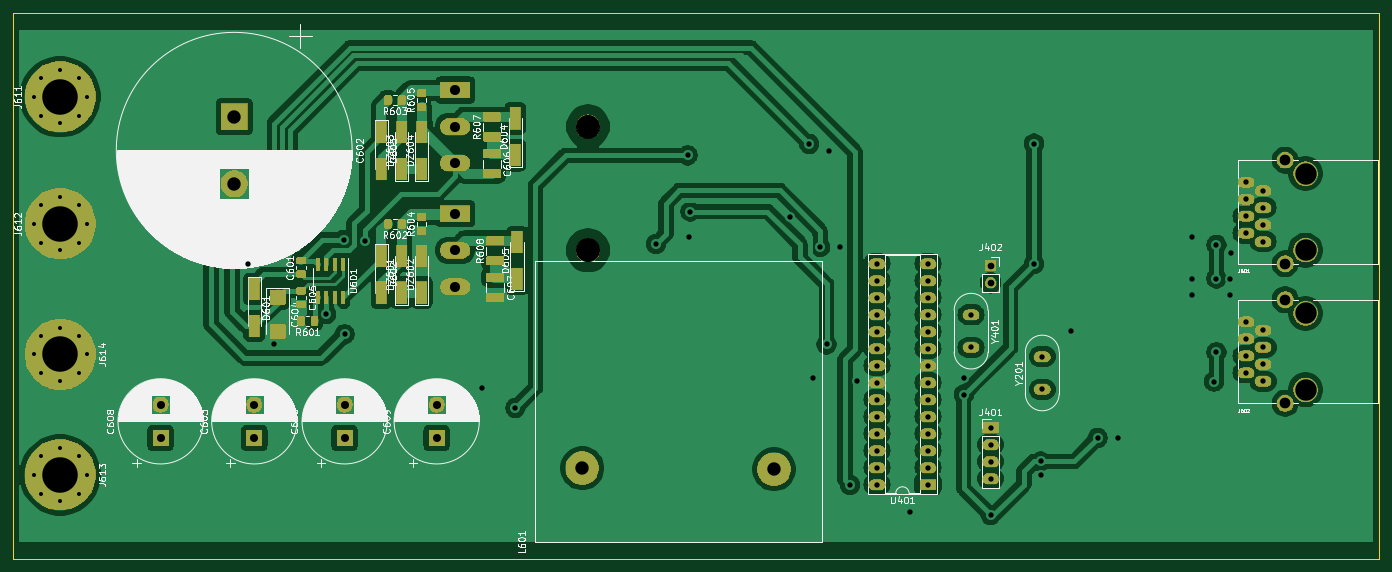
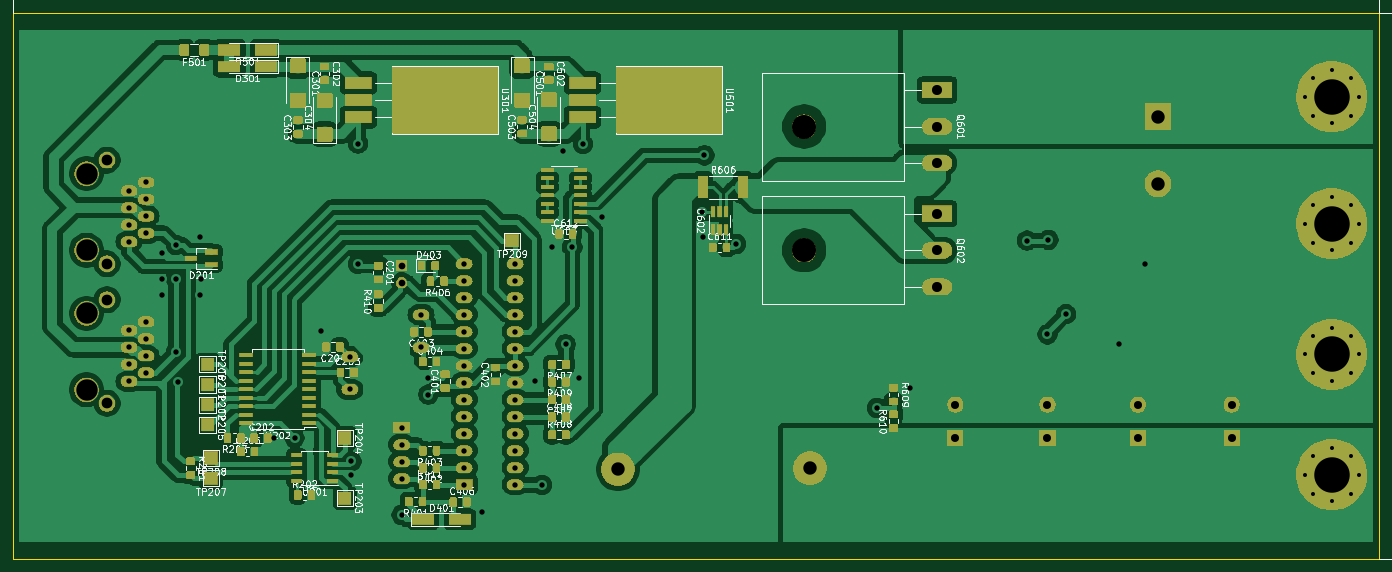
Circuit board: 10 layer files. Board 204.0 x 81.5 mm.
- bottom_copper: MCB19-B_Cu.gbr (365398 bytes)
- bottom_mask: MCB19-B_Mask.gbr (196312 bytes)
- paste: MCB19-B_Paste.gbr (170746 bytes)
- bottom_silk: MCB19-B_SilkS.gbr (280141 bytes)
- outline: MCB19-Edge_Cuts.gbr (670 bytes)
- top_copper: MCB19-F_Cu.gbr (222283 bytes)
- top_mask: MCB19-F_Mask.gbr (128633 bytes)
- paste: MCB19-F_Paste.gbr (57524 bytes)
- top_silk: MCB19-F_SilkS.gbr (201685 bytes)
- drill: MCB19.drl (2889 bytes)

=== bottom_copper: MCB19-B_Cu.gbr (365398 bytes, source omitted) ===
=== bottom_mask: MCB19-B_Mask.gbr (196312 bytes, source omitted) ===
=== paste: MCB19-B_Paste.gbr (170746 bytes, source omitted) ===
=== bottom_silk: MCB19-B_SilkS.gbr (280141 bytes, source omitted) ===
=== outline: MCB19-Edge_Cuts.gbr ===
G04 #@! TF.GenerationSoftware,KiCad,Pcbnew,5.1.4*
G04 #@! TF.CreationDate,2019-10-26T00:18:29-03:00*
G04 #@! TF.ProjectId,MCB19,4d434231-392e-46b6-9963-61645f706362,rev?*
G04 #@! TF.SameCoordinates,Original*
G04 #@! TF.FileFunction,Profile,NP*
%FSLAX46Y46*%
G04 Gerber Fmt 4.6, Leading zero omitted, Abs format (unit mm)*
G04 Created by KiCad (PCBNEW 5.1.4) date 2019-10-26 00:18:29*
%MOMM*%
%LPD*%
G04 APERTURE LIST*
%ADD10C,0.100000*%
G04 APERTURE END LIST*
D10*
X254000000Y-50500000D02*
X50000000Y-50500000D01*
X254000000Y-132000000D02*
X254000000Y-50500000D01*
X50000000Y-132000000D02*
X254000000Y-132000000D01*
X50000000Y-50500000D02*
X50000000Y-132000000D01*
M02*

=== top_copper: MCB19-F_Cu.gbr (222283 bytes, source omitted) ===
=== top_mask: MCB19-F_Mask.gbr (128633 bytes, source omitted) ===
=== paste: MCB19-F_Paste.gbr (57524 bytes, source omitted) ===
=== top_silk: MCB19-F_SilkS.gbr (201685 bytes, source omitted) ===
=== drill: MCB19.drl ===
M48
; DRILL file {KiCad 5.1.4} date Sat 26 Oct 2019 12:18:27 AM -03
; FORMAT={-:-/ absolute / inch / decimal}
; #@! TF.CreationDate,2019-10-26T00:18:27-03:00
; #@! TF.GenerationSoftware,Kicad,Pcbnew,5.1.4
FMAT,2
INCH
T1C0.0236
T2C0.0315
T3C0.0394
T4C0.0472
T5C0.0591
T6C0.0630
T7C0.0787
T8C0.2087
T9C0.1260
T10C0.1417
%
G90
G05
T1
X2.0876Y-2.4803
X2.1334Y-2.3697
X2.1334Y-2.591
X2.2441Y-2.3238
X2.2441Y-2.6368
X2.3548Y-2.3697
X2.3548Y-2.591
X2.4006Y-2.4803
X2.0876Y-3.2283
X2.1334Y-3.1177
X2.1334Y-3.339
X2.2441Y-3.0719
X2.2441Y-3.3848
X2.3548Y-3.1177
X2.3548Y-3.339
X2.4006Y-3.2283
X2.0876Y-3.9961
X2.1334Y-3.8854
X2.1334Y-4.1067
X2.2441Y-3.8396
X2.2441Y-4.1526
X2.3548Y-3.8854
X2.3548Y-4.1067
X2.4006Y-3.9961
X2.0876Y-4.7047
X2.1334Y-4.5941
X2.1334Y-4.8154
X2.2441Y-4.5482
X2.2441Y-4.8612
X2.3548Y-4.5941
X2.3548Y-4.8154
X2.4006Y-4.7047
T2
X3.3465Y-3.4646
X3.4995Y-3.9326
X3.8091Y-3.7598
X3.9114Y-3.3218
X3.9173Y-3.878
X4.0367Y-3.3268
X4.7244Y-4.1929
X4.9213Y-4.311
X5.748Y-3.3465
X5.935Y-2.8248
X5.9449Y-3.3071
X5.9508Y-3.1555
X6.5354Y-3.189
X6.6503Y-2.7592
X6.6732Y-4.1339
X6.7126Y-3.3661
X6.752Y-3.937
X6.7684Y-2.7985
X6.8307Y-3.3661
X6.8898Y-4.7638
X6.9291Y-4.1535
X7.2441Y-4.9213
X7.5591Y-4.1339
X7.5591Y-4.2323
X7.7165Y-4.9409
X7.9724Y-2.7559
X7.9724Y-3.4646
X8.0118Y-4.626
X8.0118Y-4.7047
X8.189Y-3.8583
X8.3465Y-4.4882
X8.4646Y-4.4882
X8.8991Y-3.5497
X8.9003Y-3.6487
X8.9035Y-3.3051
X9.0323Y-4.1559
X9.0453Y-3.3524
X9.0453Y-3.5497
X9.0453Y-3.9837
X9.1244Y-3.5497
X9.1244Y-3.6487
X9.1289Y-3.4005
X7.7165Y-4.4276
X7.7165Y-4.5276
X7.7165Y-4.6276
X7.7165Y-4.7276
X9.22Y-3.8042
X9.22Y-3.9042
X9.22Y-4.0042
X9.22Y-4.1042
X9.32Y-3.8542
X9.32Y-3.9542
X9.32Y-4.0542
X9.32Y-4.1542
X8.021Y-4.0093
X8.021Y-4.2014
X7.6022Y-3.7631
X7.6022Y-3.9553
X7.0484Y-3.4618
X7.0484Y-3.5618
X7.0484Y-3.6618
X7.0484Y-3.7618
X7.0484Y-3.8618
X7.0484Y-3.9618
X7.0484Y-4.0618
X7.0484Y-4.1618
X7.0484Y-4.2618
X7.0484Y-4.3618
X7.0484Y-4.4618
X7.0484Y-4.5618
X7.0484Y-4.6618
X7.0484Y-4.7618
X7.3484Y-3.4618
X7.3484Y-3.5618
X7.3484Y-3.6618
X7.3484Y-3.7618
X7.3484Y-3.8618
X7.3484Y-3.9618
X7.3484Y-4.0618
X7.3484Y-4.1618
X7.3484Y-4.2618
X7.3484Y-4.3618
X7.3484Y-4.4618
X7.3484Y-4.5618
X7.3484Y-4.6618
X7.3484Y-4.7618
X9.2198Y-2.9831
X9.2198Y-3.0831
X9.2198Y-3.1831
X9.2198Y-3.2831
X9.3198Y-3.0331
X9.3198Y-3.1331
X9.3198Y-3.2331
X9.3198Y-3.3331
T3
X7.7165Y-3.4744
X7.7165Y-3.5744
T4
X4.4587Y-4.2913
X4.4587Y-4.4882
X3.3858Y-4.2913
X3.3858Y-4.4882
X2.8346Y-4.2913
X2.8346Y-4.4882
X3.9173Y-4.2913
X3.9173Y-4.4882
T5
X4.5669Y-2.4409
X4.5669Y-2.6555
X4.5669Y-2.8701
X4.5669Y-3.1693
X4.5669Y-3.3839
X4.5669Y-3.5984
T6
X9.4498Y-2.853
X9.4498Y-3.4632
X9.4499Y-3.6741
X9.4499Y-4.2843
T7
X5.315Y-4.6654
X6.4438Y-4.6715
X3.2677Y-2.5984
X3.2677Y-2.9921
T8
X2.2441Y-2.4803
X2.2441Y-3.2283
X2.2441Y-3.9961
X2.2441Y-4.7047
T9
X9.5698Y-2.9331
X9.5698Y-3.3831
X9.57Y-3.7542
X9.57Y-4.2042
T10
X5.3488Y-2.6555
X5.3488Y-3.3839
T0
M30
